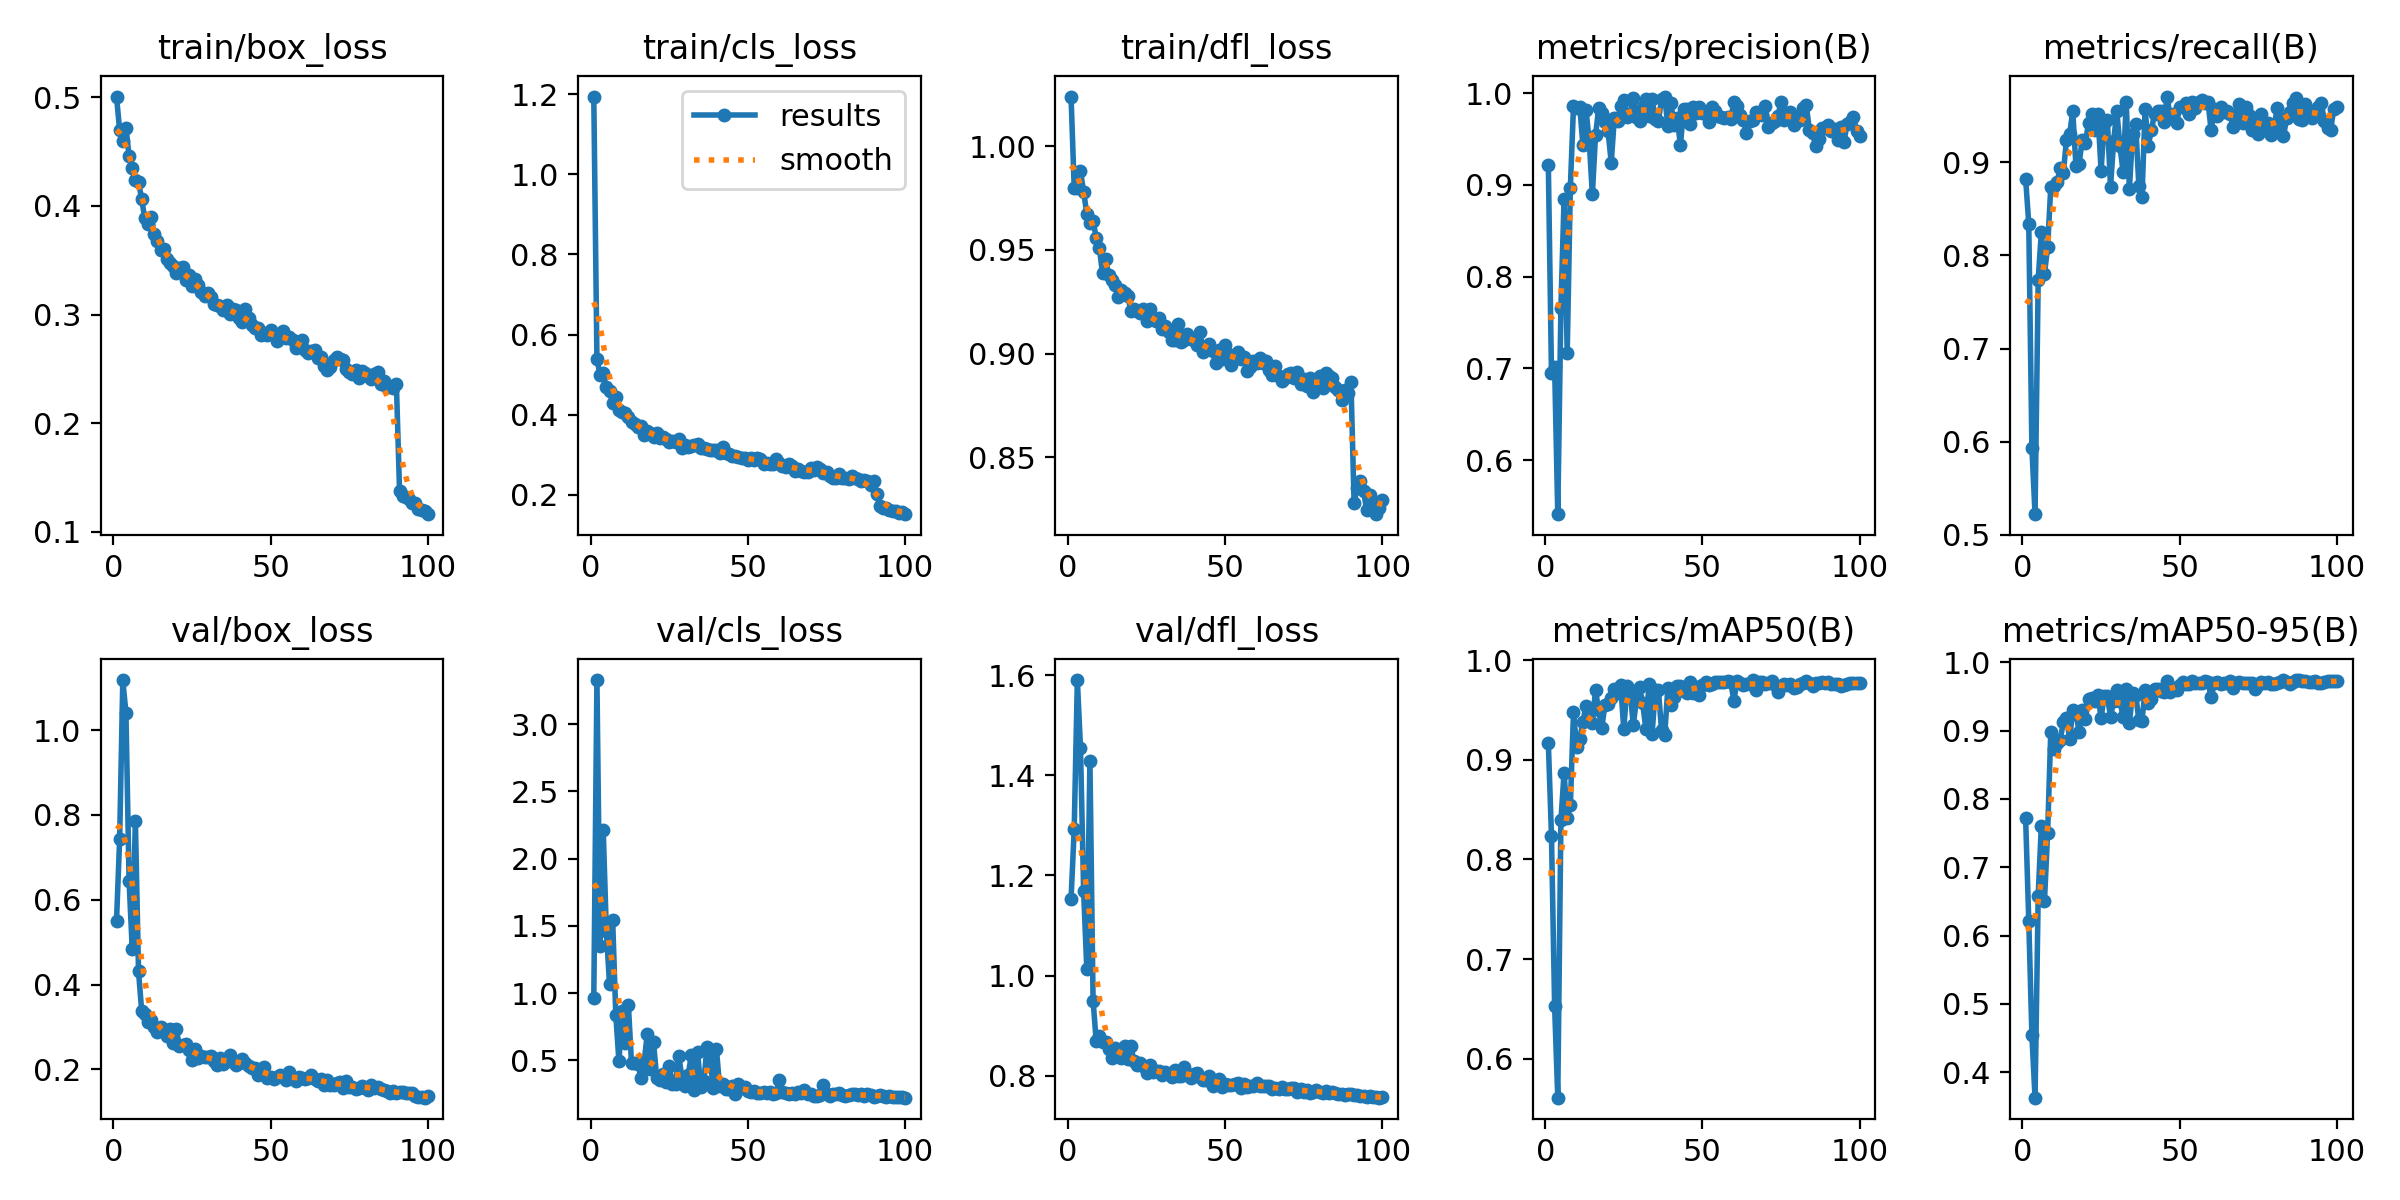

Values plotted in this chart, from the file beside it:
epoch, time, train/box_loss, train/cls_loss, train/dfl_loss, metrics/precision(B), metrics/recall(B), metrics/mAP50(B), metrics/mAP50-95(B), val/box_loss, val/cls_loss, val/dfl_loss, lr/pg0, lr/pg1, lr/pg2
1, 26.84, 0.5005, 1.194, 1.024, 0.9218, 0.8824, 0.917, 0.7724, 0.5494, 0.9603, 1.153, 0.0005334, 0.0005334, 0.0005334
2, 49.56, 0.4694, 0.539, 0.9798, 0.6946, 0.834, 0.8236, 0.6218, 0.744, 3.328, 1.292, 0.001073, 0.001073, 0.001073
3, 72.09, 0.4596, 0.4991, 0.9801, 0.7021, 0.593, 0.6524, 0.4538, 1.118, 1.351, 1.59, 0.001601, 0.001601, 0.001601
4, 96.02, 0.472, 0.5042, 0.9879, 0.5412, 0.5223, 0.5608, 0.3628, 1.04, 2.211, 1.454, 0.001617, 0.001617, 0.001617
5, 118.8, 0.4456, 0.4682, 0.9781, 0.7662, 0.7739, 0.8391, 0.6586, 0.6445, 1.46, 1.168, 0.001601, 0.001601, 0.001601
6, 142.2, 0.4352, 0.4582, 0.9674, 0.8852, 0.8246, 0.8871, 0.761, 0.4831, 1.069, 1.014, 0.001584, 0.001584, 0.001584
7, 166, 0.4234, 0.4297, 0.9628, 0.7169, 0.7804, 0.8419, 0.6507, 0.7865, 1.543, 1.429, 0.001568, 0.001568, 0.001568
8, 189.1, 0.422, 0.4432, 0.9639, 0.8972, 0.8084, 0.8544, 0.7505, 0.4309, 0.8381, 0.9503, 0.001551, 0.001551, 0.001551
9, 211.9, 0.4059, 0.412, 0.956, 0.9856, 0.8732, 0.9477, 0.8976, 0.3381, 0.4918, 0.8693, 0.001535, 0.001535, 0.001535
10, 234.8, 0.3885, 0.4055, 0.951, 0.9844, 0.8742, 0.9127, 0.8729, 0.3306, 0.869, 0.8791, 0.001518, 0.001518, 0.001518
11, 257.7, 0.383, 0.4051, 0.9388, 0.9852, 0.8786, 0.9214, 0.8813, 0.3112, 0.631, 0.8669, 0.001502, 0.001502, 0.001502
12, 280.2, 0.3893, 0.3934, 0.9459, 0.9432, 0.8933, 0.9383, 0.886, 0.3171, 0.9114, 0.8679, 0.001485, 0.001485, 0.001485
13, 304.2, 0.3741, 0.3805, 0.9377, 0.9813, 0.8884, 0.9545, 0.9132, 0.2995, 0.4764, 0.8528, 0.001469, 0.001469, 0.001469
14, 327.6, 0.3678, 0.3756, 0.9357, 0.9478, 0.9241, 0.9487, 0.9192, 0.2872, 0.478, 0.8361, 0.001452, 0.001452, 0.001452
15, 350.4, 0.3596, 0.3701, 0.933, 0.89, 0.9301, 0.9369, 0.8881, 0.2993, 0.4731, 0.8553, 0.001436, 0.001436, 0.001436
16, 373.1, 0.36, 0.3711, 0.9274, 0.954, 0.9546, 0.9697, 0.9299, 0.2888, 0.371, 0.8388, 0.001419, 0.001419, 0.001419
17, 395.8, 0.3507, 0.3493, 0.9308, 0.9834, 0.8958, 0.9498, 0.9271, 0.2793, 0.4873, 0.8364, 0.001403, 0.001403, 0.001403
18, 417.9, 0.3474, 0.3599, 0.9291, 0.9785, 0.8982, 0.9324, 0.898, 0.2942, 0.6931, 0.8604, 0.001386, 0.001386, 0.001386
19, 440.8, 0.3447, 0.3534, 0.928, 0.969, 0.9237, 0.9551, 0.9299, 0.2621, 0.4333, 0.8335, 0.00137, 0.00137, 0.00137
20, 464.7, 0.3378, 0.3449, 0.9206, 0.9585, 0.9203, 0.9562, 0.9175, 0.2957, 0.6338, 0.8589, 0.001353, 0.001353, 0.001353
21, 487.1, 0.3424, 0.3533, 0.9215, 0.9244, 0.942, 0.9625, 0.9463, 0.2547, 0.3683, 0.8307, 0.001337, 0.001337, 0.001337
22, 510.1, 0.3438, 0.3425, 0.9206, 0.9734, 0.9521, 0.9714, 0.9483, 0.2565, 0.3535, 0.8207, 0.00132, 0.00132, 0.00132
23, 532.4, 0.3322, 0.3432, 0.9197, 0.9692, 0.935, 0.9672, 0.9427, 0.2589, 0.3974, 0.8255, 0.001304, 0.001304, 0.001304
24, 555, 0.3364, 0.3382, 0.9214, 0.9859, 0.9521, 0.975, 0.9522, 0.2452, 0.342, 0.8205, 0.001287, 0.001287, 0.001287
25, 577.8, 0.3263, 0.3315, 0.9157, 0.9925, 0.8909, 0.9306, 0.9181, 0.222, 0.4564, 0.805, 0.001271, 0.001271, 0.001271
26, 601.4, 0.333, 0.3343, 0.9215, 0.9744, 0.9423, 0.9745, 0.951, 0.2476, 0.3217, 0.8223, 0.001254, 0.001254, 0.001254
27, 624.2, 0.327, 0.3322, 0.917, 0.9769, 0.9448, 0.9703, 0.9504, 0.2272, 0.3212, 0.808, 0.001238, 0.001238, 0.001238
28, 646.3, 0.3207, 0.3402, 0.9156, 0.9952, 0.8737, 0.935, 0.9203, 0.2326, 0.5349, 0.8092, 0.001221, 0.001221, 0.001221
29, 669.4, 0.3172, 0.3177, 0.9173, 0.974, 0.9227, 0.9596, 0.9437, 0.229, 0.3748, 0.8099, 0.001205, 0.001205, 0.001205
30, 692.3, 0.3198, 0.3254, 0.9119, 0.9693, 0.9546, 0.9729, 0.9591, 0.2283, 0.3087, 0.8011, 0.001188, 0.001188, 0.001188
31, 715.1, 0.316, 0.3202, 0.9133, 0.9854, 0.917, 0.9567, 0.9433, 0.2312, 0.3888, 0.8085, 0.001172, 0.001172, 0.001172
32, 738.1, 0.3097, 0.3215, 0.9107, 0.9939, 0.8895, 0.9314, 0.9204, 0.2189, 0.5361, 0.8038, 0.001155, 0.001155, 0.001155
33, 761.3, 0.3083, 0.3236, 0.9066, 0.975, 0.9644, 0.9758, 0.9613, 0.2095, 0.2788, 0.7987, 0.001139, 0.001139, 0.001139
34, 783.6, 0.3077, 0.3259, 0.9067, 0.9933, 0.8708, 0.9261, 0.9114, 0.2258, 0.5596, 0.8108, 0.001122, 0.001122, 0.001122
35, 806.5, 0.3044, 0.3163, 0.9143, 0.9714, 0.9301, 0.9704, 0.9552, 0.2118, 0.3018, 0.8006, 0.001106, 0.001106, 0.001106
36, 829.5, 0.309, 0.3172, 0.9057, 0.97, 0.9408, 0.9698, 0.9523, 0.2233, 0.3445, 0.8002, 0.001089, 0.001089, 0.001089
37, 851.7, 0.3, 0.3145, 0.9065, 0.9933, 0.8748, 0.9298, 0.9159, 0.2344, 0.5977, 0.8184, 0.001073, 0.001073, 0.001073
38, 874.1, 0.3055, 0.3108, 0.9094, 0.9964, 0.8622, 0.9251, 0.9142, 0.2167, 0.5014, 0.8036, 0.001056, 0.001056, 0.001056
39, 897.6, 0.3038, 0.3108, 0.907, 0.9648, 0.957, 0.9722, 0.9593, 0.2108, 0.2956, 0.796, 0.00104, 0.00104, 0.00104
40, 920.1, 0.297, 0.3116, 0.9067, 0.9892, 0.9178, 0.9555, 0.9408, 0.2161, 0.5836, 0.8041, 0.001023, 0.001023, 0.001023
41, 943, 0.2927, 0.3036, 0.904, 0.9649, 0.9344, 0.9629, 0.946, 0.2252, 0.3074, 0.8056, 0.001007, 0.001007, 0.001007
42, 965.9, 0.3054, 0.3193, 0.9103, 0.9728, 0.9521, 0.9745, 0.9614, 0.216, 0.3234, 0.797, 0.0009904, 0.0009904, 0.0009904
43, 987.9, 0.2969, 0.3037, 0.9006, 0.9433, 0.9546, 0.974, 0.9604, 0.2088, 0.2844, 0.7911, 0.0009739, 0.0009739, 0.0009739
44, 1010, 0.2904, 0.3027, 0.9026, 0.9825, 0.9552, 0.9692, 0.9583, 0.2032, 0.2884, 0.7914, 0.0009574, 0.0009574, 0.0009574
45, 1033, 0.288, 0.2968, 0.9046, 0.9832, 0.9432, 0.9671, 0.9561, 0.2032, 0.3079, 0.7994, 0.0009409, 0.0009409, 0.0009409
46, 1057, 0.2872, 0.2975, 0.9014, 0.9665, 0.9703, 0.9784, 0.9722, 0.1872, 0.2527, 0.7806, 0.0009244, 0.0009244, 0.0009244
47, 1080, 0.2811, 0.2937, 0.8953, 0.9848, 0.9472, 0.9671, 0.9566, 0.1981, 0.3226, 0.7891, 0.0009078, 0.0009078, 0.0009078
48, 1103, 0.2829, 0.293, 0.9017, 0.9788, 0.9521, 0.9732, 0.9619, 0.2056, 0.2967, 0.793, 0.0008913, 0.0008913, 0.0008913
49, 1125, 0.2814, 0.2911, 0.8975, 0.9849, 0.9423, 0.9652, 0.9594, 0.179, 0.3019, 0.778, 0.0008748, 0.0008748, 0.0008748
50, 1147, 0.2853, 0.2875, 0.9041, 0.9781, 0.9587, 0.9751, 0.9661, 0.1815, 0.2727, 0.7834, 0.0008583, 0.0008583, 0.0008583
51, 1170, 0.2823, 0.2913, 0.8999, 0.98, 0.9594, 0.9782, 0.9708, 0.1783, 0.2654, 0.7811, 0.0008418, 0.0008418, 0.0008418
52, 1193, 0.2755, 0.2875, 0.8944, 0.9691, 0.9633, 0.9755, 0.968, 0.1828, 0.2691, 0.7818, 0.0008253, 0.0008253, 0.0008253
53, 1218, 0.2792, 0.2909, 0.8985, 0.9855, 0.9515, 0.9764, 0.9675, 0.1878, 0.2571, 0.7842, 0.0008088, 0.0008088, 0.0008088
54, 1241, 0.2849, 0.2889, 0.901, 0.9801, 0.9644, 0.9777, 0.9724, 0.1823, 0.2558, 0.7859, 0.0007923, 0.0007923, 0.0007923
55, 1263, 0.278, 0.2761, 0.8976, 0.9749, 0.958, 0.9778, 0.9701, 0.1757, 0.2653, 0.7762, 0.0007758, 0.0007758, 0.0007758
56, 1286, 0.2793, 0.2789, 0.8983, 0.9738, 0.964, 0.978, 0.9692, 0.1938, 0.2547, 0.7843, 0.0007593, 0.0007593, 0.0007593
57, 1309, 0.2765, 0.2764, 0.8916, 0.9729, 0.9662, 0.9777, 0.9701, 0.1799, 0.2635, 0.7786, 0.0007428, 0.0007428, 0.0007428
58, 1332, 0.2693, 0.2763, 0.8935, 0.9739, 0.9638, 0.9791, 0.9727, 0.1733, 0.2469, 0.7792, 0.0007263, 0.0007263, 0.0007263
59, 1356, 0.2734, 0.2891, 0.8963, 0.9722, 0.9644, 0.9778, 0.9711, 0.181, 0.258, 0.7795, 0.0007098, 0.0007098, 0.0007098
60, 1379, 0.2766, 0.2801, 0.8953, 0.9905, 0.9339, 0.9596, 0.949, 0.1805, 0.3512, 0.7849, 0.0006933, 0.0006933, 0.0006933
... 40 more rows
